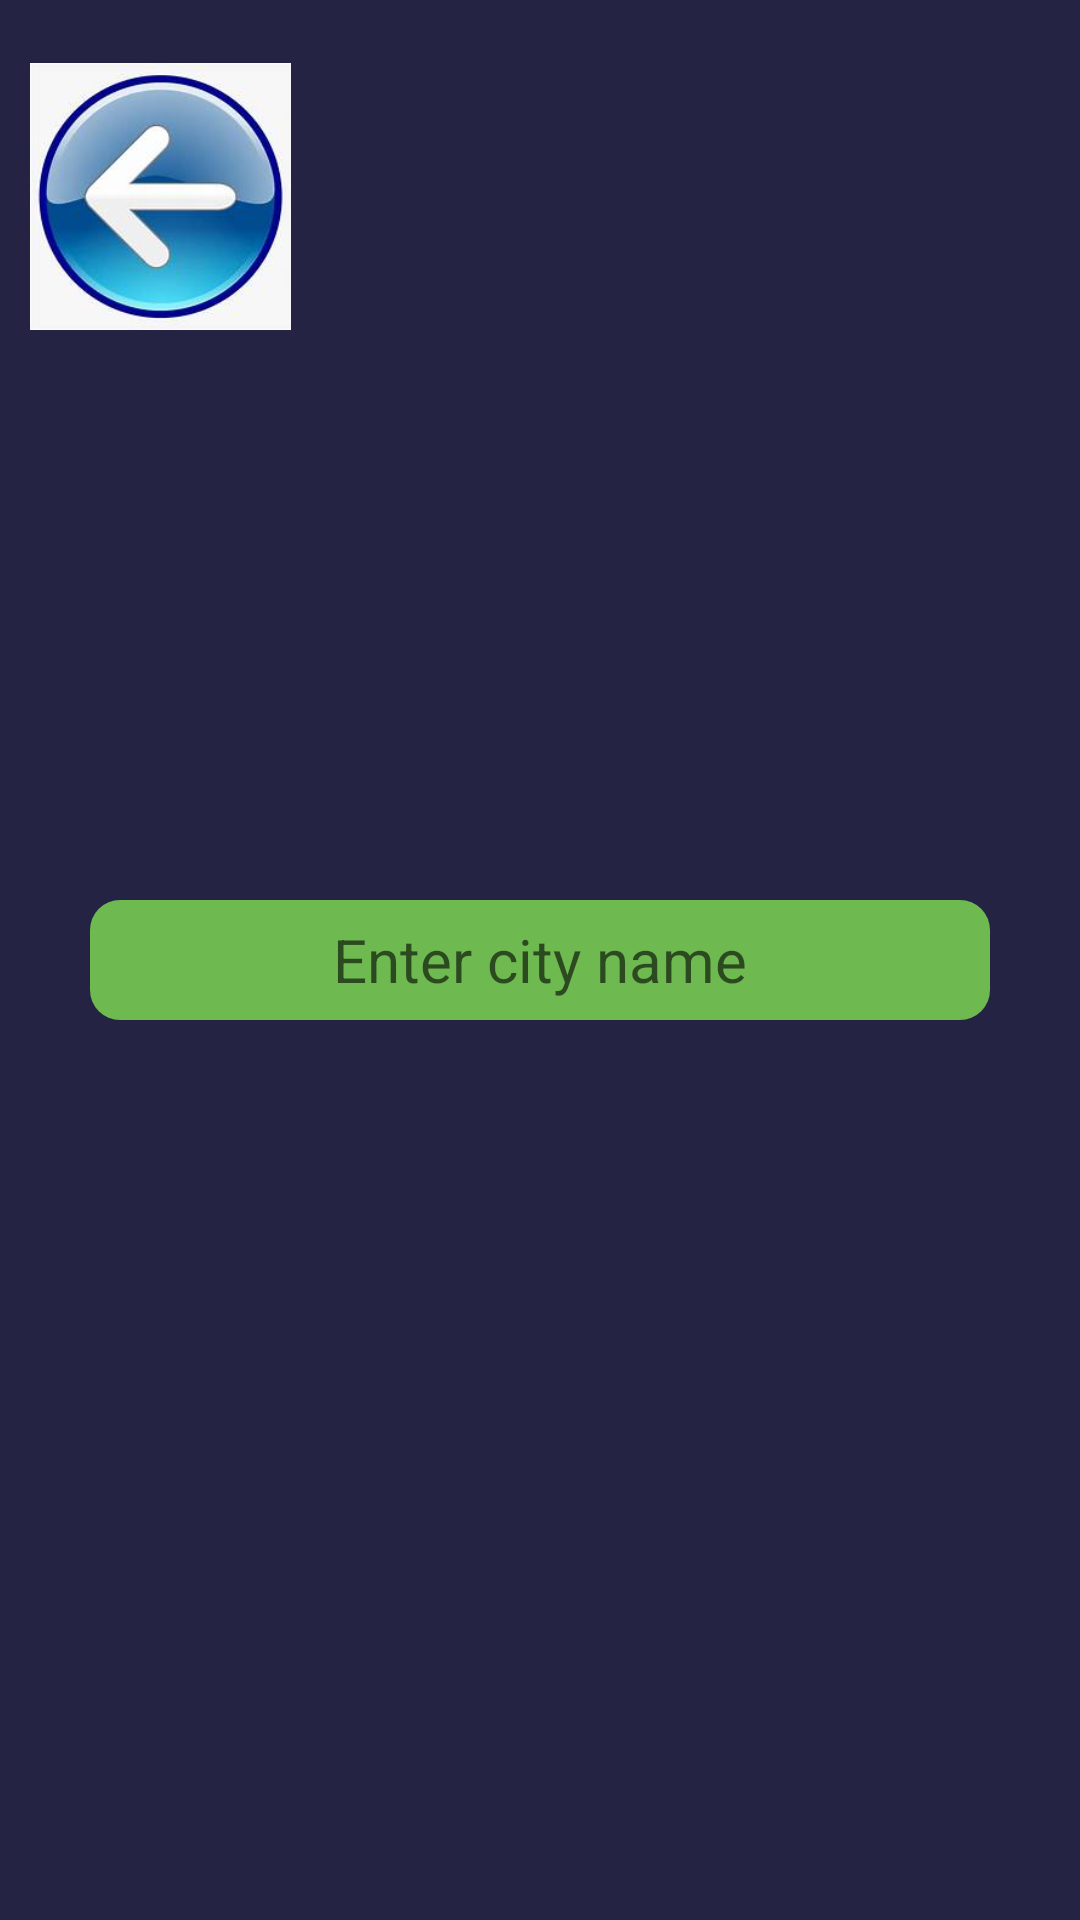

Write the Android layout XML for this screen, with the resource values it uses.
<!-- AndroidManifest.xml: application theme Theme.WetherApp -->
<!-- res/layout/activity_city_finder.xml -->
<?xml version="1.0" encoding="utf-8"?>
<RelativeLayout xmlns:android="http://schemas.android.com/apk/res/android"
    xmlns:app="http://schemas.android.com/apk/res-auto"
    xmlns:tools="http://schemas.android.com/tools"
    android:layout_width="match_parent"
    android:layout_height="match_parent"
    android:background="#242343"
    tools:context=".cityFinder">

    <ImageView
        android:layout_width="87dp"
        android:layout_height="97dp"
        android:layout_alignParentStart="true"
        android:layout_alignParentLeft="true"
        android:layout_alignParentTop="true"
        android:layout_marginStart="10dp"
        android:layout_marginLeft="10dp"
        android:layout_marginTop="17dp"
        android:src="@drawable/back">

    </ImageView>

    <EditText
        android:layout_width="match_parent"
        android:layout_height="40dp"
        android:layout_centerHorizontal="true"
        android:layout_centerVertical="true"
        android:hint="Enter city name"
        android:layout_marginLeft="30dp"
        android:textSize="20sp"
        android:background="@drawable/edittextdigsin"
        android:textColor="@color/black"
        android:imeOptions="actionGo"
        android:id="@+id/searchCity"
        android:inputType="textAutoCorrect"
        android:gravity="center_vertical|center_horizontal"
        android:layout_marginRight="30dp">

    </EditText>




</RelativeLayout>
<!-- resources referenced by this layout -->
<resources>
  <!-- drawable back: jpeg bitmap (drawable, 7660 bytes) -->
  <!-- drawable edittextdigsin (drawable) -->
  <?xml version="1.0" encoding="utf-8"?>
  <shape xmlns:android="http://schemas.android.com/apk/res/android"
      android:shape="rectangle">
      <corners android:radius="10dp"
          ></corners>
      <solid android:color="#6eb950"></solid>
  
  </shape>
  <style name="Theme.WetherApp" parent="Theme.MaterialComponents.DayNight.DarkActionBar">
          
          <item name="colorPrimary">@color/purple_500</item>
          <item name="colorPrimaryVariant">@color/purple_700</item>
          <item name="colorOnPrimary">@color/white</item>
          
          <item name="colorSecondary">@color/teal_200</item>
          <item name="colorSecondaryVariant">@color/teal_700</item>
          <item name="colorOnSecondary">@color/black</item>
          
          <item name="android:statusBarColor">?attr/colorPrimaryVariant</item>
          
      </style>
  <!-- not gathered from this repository: default colours our renderer supplied (Android Studio template values) -->
  <color name="purple_500">#FF6200EE</color>
  <color name="purple_700">#FF3700B3</color>
  <color name="teal_200">#FF03DAC5</color>
  <color name="teal_700">#FF018786</color>
  <color name="black">#FF000000</color>
  <color name="white">#FFFFFFFF</color>
</resources>
